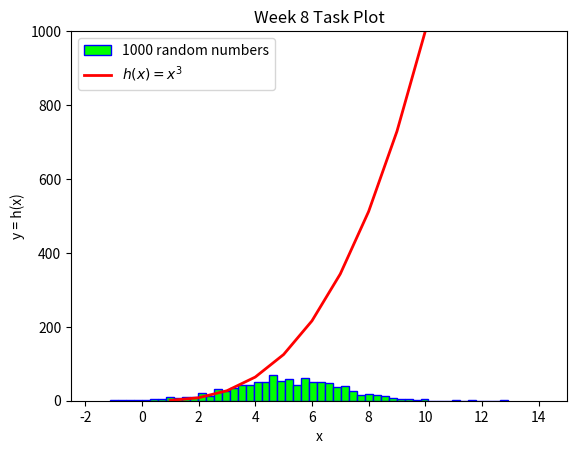

Recreate this plot in Python.
# This program will display a histogram of a normal distribution of 1000 values with a mean of 5 and a 
# standard deviation (SD) of 2. It will also define the function h(x)=x**3 in the range 0 to 10 
# and will plot both plots on the same set of axes.
# Author: Orla Woods

# Step 1: Import the modules I need for Task 8

import numpy as np
import matplotlib.pyplot as plt

# Step 2: 
# ask numpy to generate 1000 values which are normally distributed, have a mean of 5 and a SD of 2
# looking at Week 8 lactures, and https://realpython.com/numpy-random-normal/ and 
# https://numpy.org/doc/2.1/reference/random/generated/numpy.random.normal.html as well as
# https://pynative.com/python-get-random-float-numbers/#:~:text=Use%20the%20round()%20function,precision%20to%20two%20decimal%20places.
# to look at defining decimal places when randomly generating numbers (I had the 2 outside the round function
# but this cleared it up), I write:

# Step 3: Randomly generate numbers for use in the histogram

np.random.seed(1) # from Week 8 lectures, use a seed so the numbers generated are the same each time 
# this program is run.

numbers = np.random.normal(loc=5, scale=2, size=1000) # random generation of 1000 numbers with
# mean (loc) of 5, SD (scale) of 2.

# Santiy check:
#print(numbers) # When it worked, plot the histogram:

# Step 4: write a function h(x)=X**3 in the range 0,10

# define x as an array of numbers 1-10, inclusive
# https://numpy.org/doc/2.1/reference/generated/numpy.arange.html#numpy-arange
x = np.arange(1, 11) # starting at 1 but not including 11
# print(x) sanity check

# Step 5: define the function for the second plot
hx = x**3 
# print(hx) sanity check

# Step 6: Plot the histogram of random numbers
# looking at https://numpy.org/doc/2.2/reference/generated/numpy.histogram.html to make the graph look nice.

plt.hist(numbers, bins = 50, color = "lime", edgecolor = "blue", linewidth = 1, linestyle = "-", label = "1000 random numbers") 
# large number of bins makes a smoother histogram

# Step 7: Plot the function h(x)=x**3 on the same plot

plt.plot(x, hx, linewidth = 2, color = "red", label = "$h(x) = x^3$") # $ is LaTex to get superscript 
# cubed (I knew I could do this from Ian's lectures, so I googled it)

# Step 5: define the plot characteristics to make it look nice
# https://matplotlib.org/stable/gallery/subplots_axes_and_figures/shared_axis_demo.html#sphx-glr-gallery-subplots-axes-and-figures-shared-axis-demo-py

plt.xlim(-2.5, 15)
plt.ylim(0, 1000)
plt.title("Week 8 Task Plot")
plt.xlabel("x")
plt.ylabel("y = h(x)")
plt.legend()

plt.show() # comment this out to save, and then comment save below out and show again.

#plt.savefig("plottask.png")